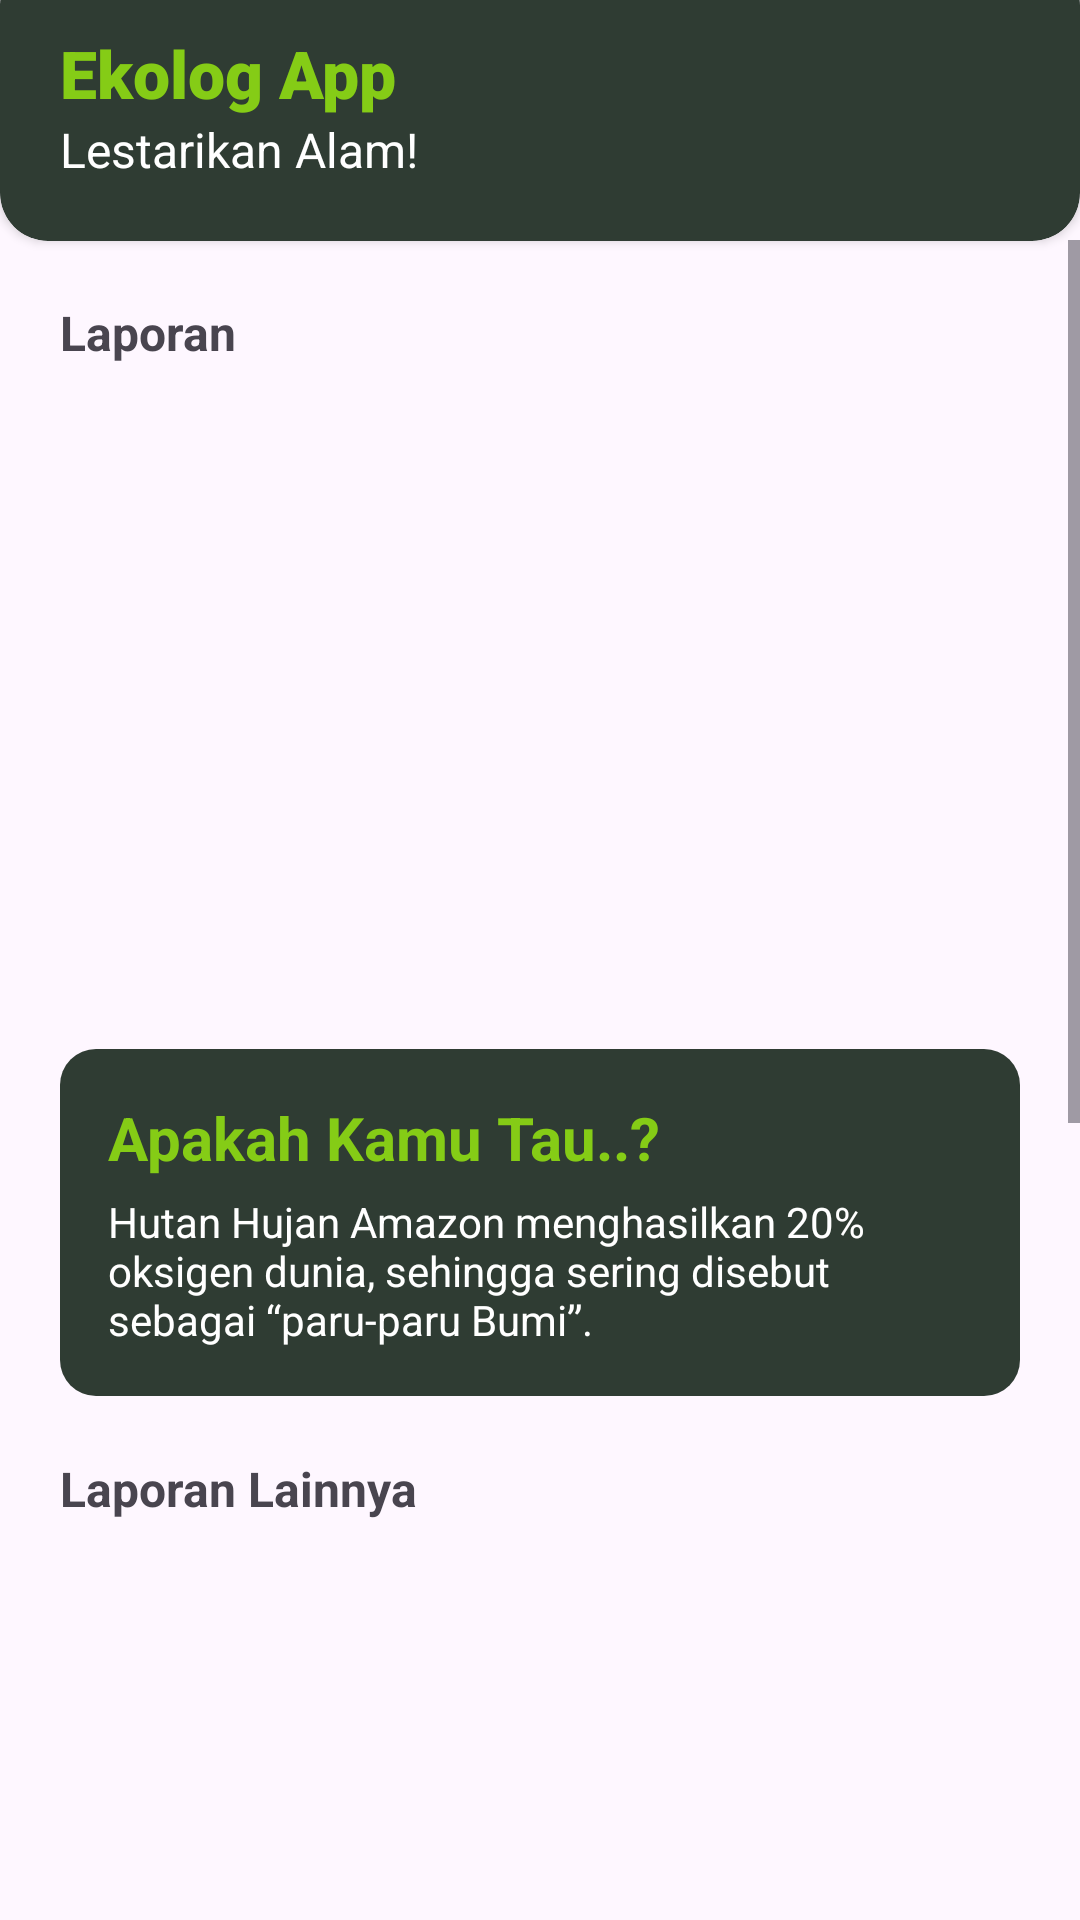

Reconstruct the res/layout file that produces this screen, plus the resources it refers to.
<!-- AndroidManifest.xml: application theme Theme.EkologApp -->
<!-- res/layout/fragment_home.xml -->
<?xml version="1.0" encoding="utf-8"?>
<androidx.constraintlayout.widget.ConstraintLayout xmlns:android="http://schemas.android.com/apk/res/android"
    xmlns:tools="http://schemas.android.com/tools"
    xmlns:app="http://schemas.android.com/apk/res-auto"
    android:id="@+id/konten_home"
    android:layout_width="match_parent"
    android:layout_height="match_parent"
    tools:context=".fragment.HomeFragment">

    
    <androidx.cardview.widget.CardView
        android:id="@+id/header"
        android:layout_width="match_parent"
        android:layout_height="wrap_content"
        app:cardBackgroundColor="@color/primary4"
        android:layout_marginTop="-15dp"
        app:contentPaddingTop="24dp"
        app:contentPaddingLeft="20dp"
        app:contentPaddingRight="20dp"
        app:contentPaddingBottom="20dp"
        app:cardCornerRadius="16dp"
        app:layout_constraintTop_toTopOf="parent"
        app:layout_constraintStart_toStartOf="parent">

        <androidx.constraintlayout.widget.ConstraintLayout
            android:layout_width="match_parent"
            android:layout_height="match_parent">

            
            <LinearLayout
                android:layout_width="wrap_content"
                android:layout_height="wrap_content"
                android:orientation="vertical"
                app:layout_constraintBottom_toBottomOf="parent"
                app:layout_constraintStart_toStartOf="parent">

                <TextView
                    android:layout_width="wrap_content"
                    android:layout_height="wrap_content"
                    android:text="@string/app_name"
                    android:textColor="@color/secondary5"
                    android:textSize="22sp"
                    android:textStyle="bold"
                    android:fontFamily="sans-serif-black"
                    />

                <TextView
                    android:layout_width="wrap_content"
                    android:layout_height="wrap_content"
                    android:text="@string/tagline"
                    android:textColor="@color/white"
                    android:textSize="16sp"
                    android:fontFamily="sans-serif"
                    />
            </LinearLayout>
            

        </androidx.constraintlayout.widget.ConstraintLayout>

    </androidx.cardview.widget.CardView>
    


    <LinearLayout
        android:layout_width="match_parent"
        android:layout_height="match_parent"
        android:paddingTop="80dp"
        app:layout_constraintTop_toBottomOf="@+id/header">

        <ScrollView
            android:layout_width="match_parent"
            android:layout_height="match_parent"
            app:layout_constraintStart_toStartOf="parent"
            app:layout_constraintTop_toBottomOf="@+id/header">

            <LinearLayout
                android:layout_width="match_parent"
                android:layout_height="match_parent"
                android:orientation="vertical"
                android:paddingHorizontal="20dp"
                android:paddingTop="20dp"
                android:paddingBottom="200dp">

                <TextView
                    android:layout_width="wrap_content"
                    android:layout_height="wrap_content"
                    android:text="@string/laporan"
                    android:textSize="16sp"
                    android:textStyle="bold"
                    android:layout_marginBottom="8dp"
                    />

                <HorizontalScrollView
                    android:layout_width="match_parent"
                    android:layout_height="200dp"
                    android:layout_below="@+id/horizontal_scroll"
                    android:scrollbars="horizontal">

                    <LinearLayout
                        android:layout_width="wrap_content"
                        android:layout_height="match_parent"
                        android:id="@+id/linear_horizontal"
                        android:layout_gravity="start"
                        android:orientation="horizontal" />

                </HorizontalScrollView>

                <LinearLayout
                    android:layout_width="match_parent"
                    android:layout_height="wrap_content"
                    android:background="@drawable/bg_tab"
                    android:padding="16dp"
                    android:layout_marginVertical="20dp"
                    android:orientation="vertical">

                    <TextView
                        android:layout_width="wrap_content"
                        android:layout_height="wrap_content"
                        android:text="@string/fun_fact_title"
                        android:textColor="@color/secondary5"
                        android:textSize="20sp"
                        android:textStyle="bold" />

                    <TextView
                        android:layout_width="match_parent"
                        android:layout_height="wrap_content"
                        android:layout_marginTop="5dp"
                        android:text="@string/fun_fact_content"
                        android:textColor="@color/white" />
                </LinearLayout>

                <TextView
                    android:layout_width="wrap_content"
                    android:layout_height="wrap_content"
                    android:text="@string/lainnya"
                    android:textSize="16sp"
                    android:textStyle="bold"
                    android:layout_marginBottom="8dp"
                    />

                <ListView
                    android:id="@+id/list_laporan_vertical"
                    android:layout_width="match_parent"
                    android:layout_height="430dp"
                    android:divider="@android:color/transparent"
                    android:dividerHeight="8dp"
                    />

            </LinearLayout>
        </ScrollView>

    </LinearLayout>

</androidx.constraintlayout.widget.ConstraintLayout>
<!-- resources referenced by this layout -->
<resources>
  <color name="primary4">#2F3C33</color>
  <color name="secondary5">#85CC16</color>
  <color name="white">#FFFFFF</color>
  <!-- drawable bg_tab (drawable) -->
  <?xml version="1.0" encoding="utf-8"?>
  <shape xmlns:android="http://schemas.android.com/apk/res/android">
      <corners android:radius="12dp"/>
      <solid android:color="@color/primary4"></solid>
  </shape>
  <string name="app_name">Ekolog App</string>
  <string name="fun_fact_content">
          Hutan Hujan Amazon menghasilkan 20% oksigen dunia, sehingga sering disebut sebagai “paru-paru Bumi”.
      </string>
  <string name="fun_fact_title">Apakah Kamu Tau..?</string>
  <string name="lainnya">Laporan Lainnya</string>
  <string name="laporan">Laporan</string>
  <string name="tagline">Lestarikan Alam!</string>
  <style name="Theme.EkologApp" parent="Base.Theme.EkologApp" />
  <style name="Base.Theme.EkologApp" parent="Theme.Material3.DayNight.NoActionBar">
          <item name="colorPrimary">@color/primary4</item>
          <item name="colorSecondary">@color/secondary5</item>
      </style>
</resources>
